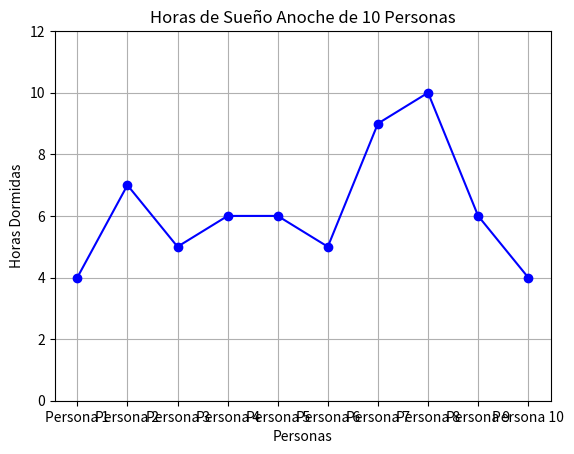

Write Python code to recreate this figure.
# Representacion de horas de sueño de 10 personas 
import matplotlib.pyplot as plt
import numpy as np
import random
# Datos
personas = [f'Persona {i+1}' for i in range(10)]
horas_dormidas = [random.randint(4, 10) for _ in range(10)]
# Crear la gráfica de líneas
plt.plot(personas, horas_dormidas, marker='o', linestyle='-', color='b')
plt.title('Horas de Sueño Anoche de 10 Personas')
plt.xlabel('Personas')
plt.ylabel('Horas Dormidas')
plt.ylim(0, 12)
plt.grid(True)
# Mostrar la gráfica
plt.show()
# Guardar la gráfica como imagen
plt.savefig('horas_dormidas.png')